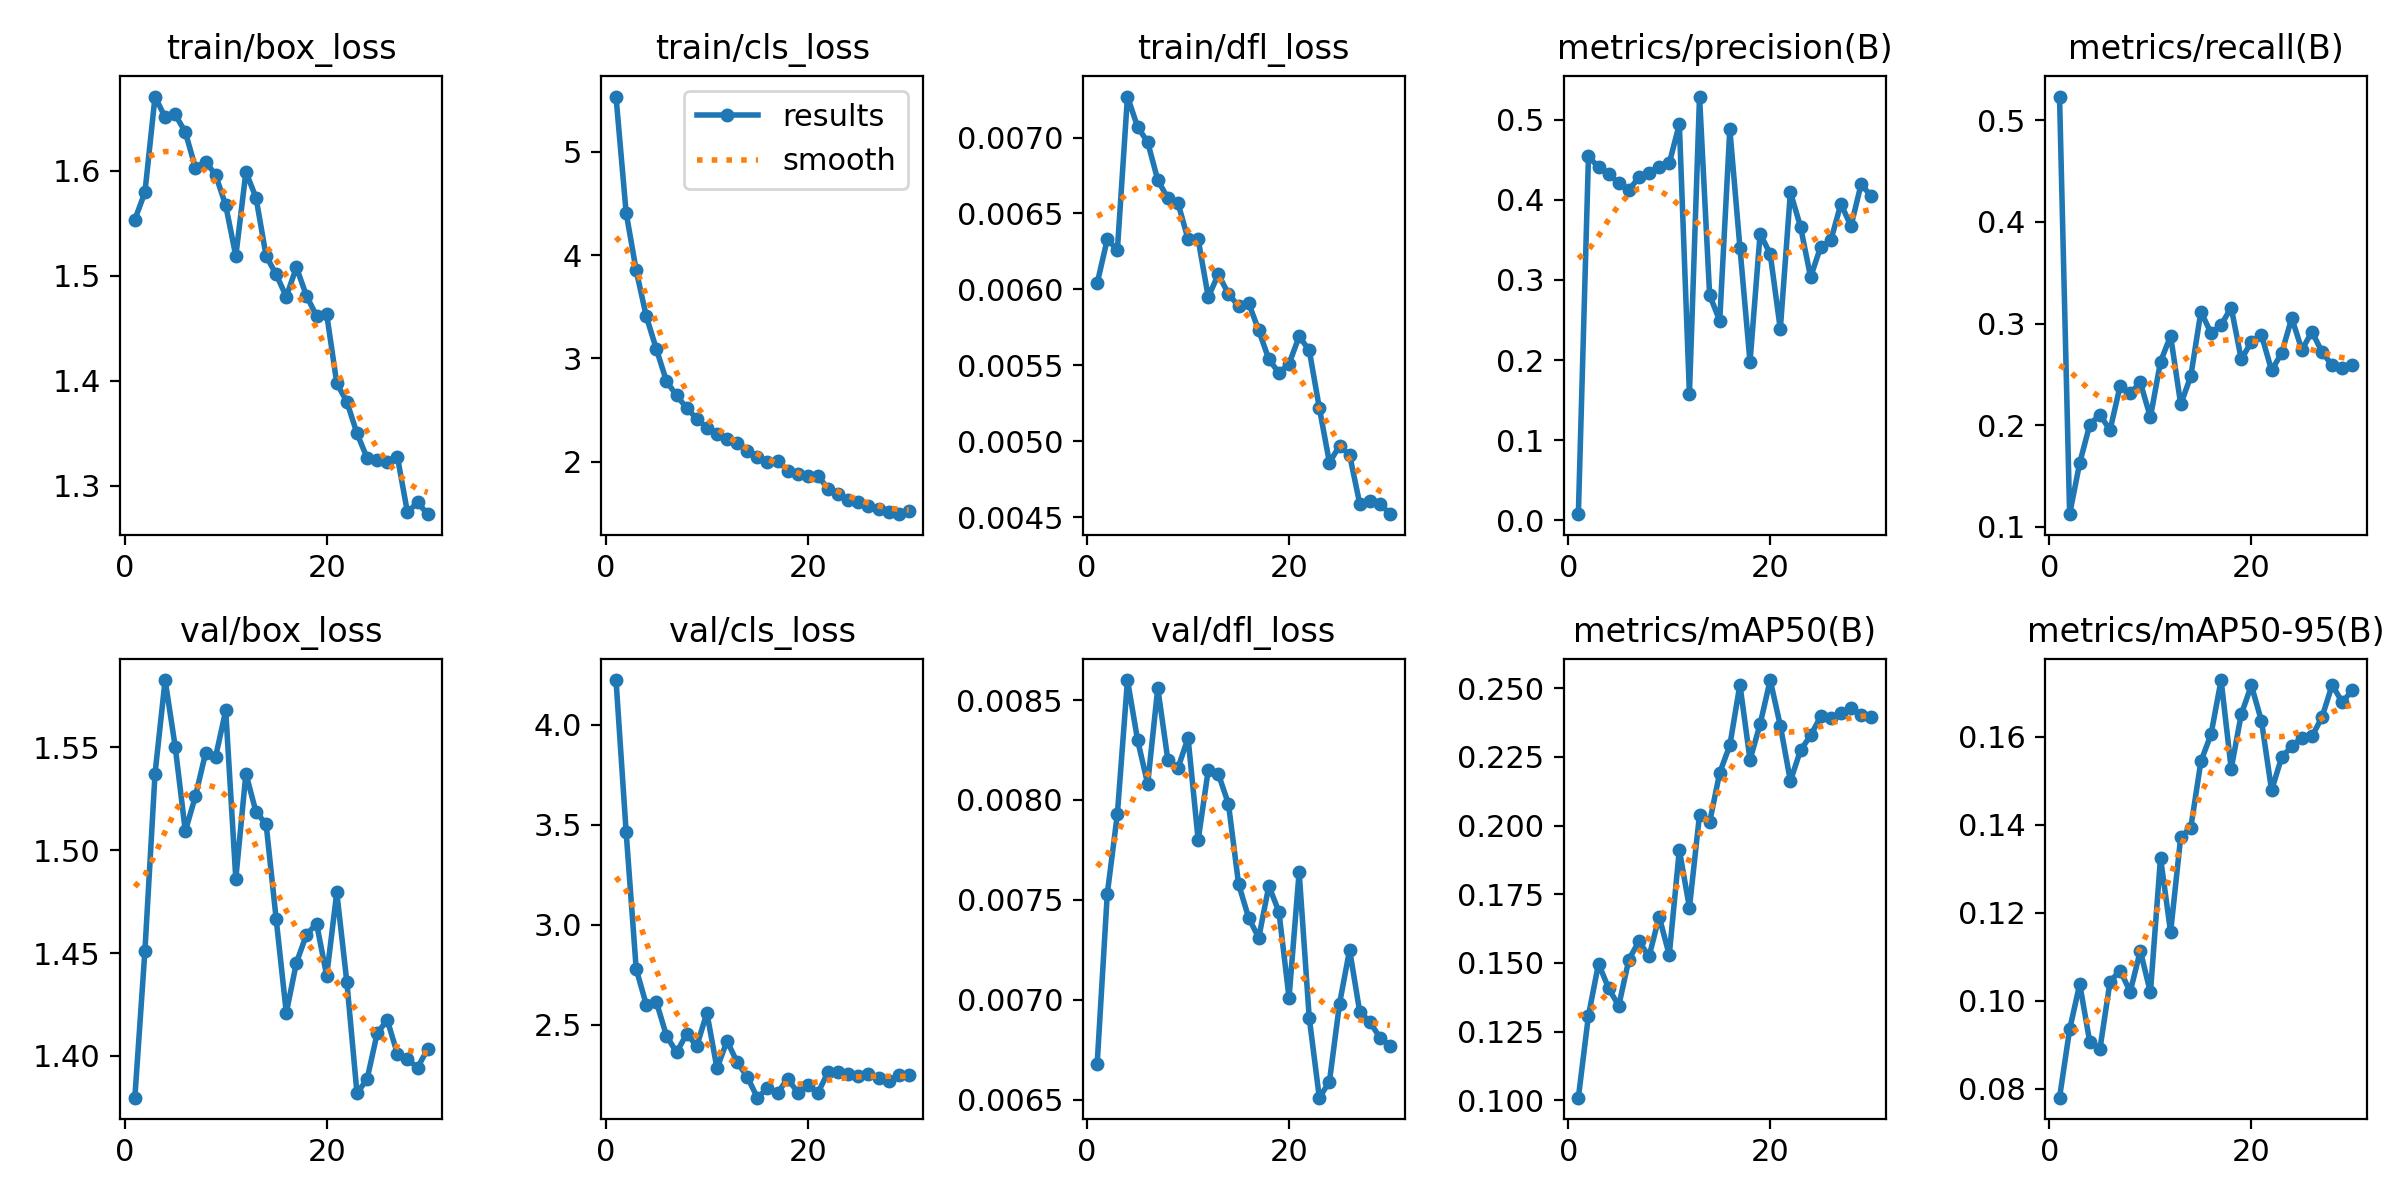

Data behind this chart, as committed beside it:
epoch, time, train/box_loss, train/cls_loss, train/dfl_loss, metrics/precision(B), metrics/recall(B), metrics/mAP50(B), metrics/mAP50-95(B), val/box_loss, val/cls_loss, val/dfl_loss, lr/pg0, lr/pg1, lr/pg2
1, 19.76, 1.553, 5.533, 0.00604, 0.00731, 0.5235, 0.1009, 0.07792, 1.38, 4.224, 0.00668, 0.000411, 0.000411, 0.000411
2, 30.75, 1.579, 4.411, 0.00633, 0.4547, 0.1123, 0.1308, 0.09343, 1.451, 3.466, 0.00753, 0.0008004, 0.0008004, 0.0008004
3, 41.33, 1.67, 3.851, 0.00626, 0.4407, 0.1628, 0.1498, 0.1038, 1.537, 2.778, 0.00793, 0.001162, 0.001162, 0.001162
4, 51.87, 1.651, 3.407, 0.00727, 0.4319, 0.2005, 0.1407, 0.09051, 1.583, 2.6, 0.0086, 0.001126, 0.001126, 0.001126
5, 62.15, 1.653, 3.09, 0.00707, 0.4214, 0.2103, 0.1344, 0.08898, 1.55, 2.613, 0.0083, 0.001085, 0.001085, 0.001085
6, 72.66, 1.637, 2.779, 0.00697, 0.4125, 0.1949, 0.1512, 0.1043, 1.509, 2.444, 0.00808, 0.001044, 0.001044, 0.001044
7, 83.28, 1.603, 2.642, 0.00672, 0.4283, 0.2386, 0.1579, 0.1068, 1.526, 2.361, 0.00856, 0.001002, 0.001002, 0.001002
8, 93.68, 1.609, 2.521, 0.0066, 0.4343, 0.2314, 0.1523, 0.102, 1.547, 2.454, 0.0082, 0.0009612, 0.0009612, 0.0009612
9, 104.2, 1.596, 2.418, 0.00657, 0.441, 0.2419, 0.1669, 0.1113, 1.545, 2.393, 0.00816, 0.00092, 0.00092, 0.00092
10, 114.7, 1.567, 2.331, 0.00633, 0.4457, 0.2077, 0.1529, 0.1018, 1.568, 2.559, 0.00831, 0.0008787, 0.0008787, 0.0008787
11, 125.2, 1.519, 2.267, 0.00633, 0.4948, 0.2624, 0.1912, 0.1325, 1.486, 2.282, 0.0078, 0.0008375, 0.0008375, 0.0008375
12, 135.9, 1.599, 2.218, 0.00595, 0.1573, 0.2878, 0.1701, 0.1156, 1.537, 2.419, 0.00815, 0.0007962, 0.0007962, 0.0007962
13, 146.1, 1.574, 2.183, 0.0061, 0.5293, 0.2204, 0.204, 0.1372, 1.518, 2.311, 0.00813, 0.000755, 0.000755, 0.000755
14, 156.6, 1.519, 2.109, 0.00597, 0.2812, 0.2481, 0.2012, 0.1393, 1.513, 2.239, 0.00798, 0.0007137, 0.0007137, 0.0007137
15, 167, 1.501, 2.051, 0.00589, 0.249, 0.3118, 0.2193, 0.1544, 1.466, 2.135, 0.00758, 0.0006725, 0.0006725, 0.0006725
16, 177.4, 1.48, 2.001, 0.00591, 0.4884, 0.2906, 0.2292, 0.1605, 1.421, 2.181, 0.00741, 0.0006312, 0.0006312, 0.0006312
17, 188, 1.508, 2.013, 0.00573, 0.3405, 0.2986, 0.2514, 0.1729, 1.445, 2.158, 0.00731, 0.00059, 0.00059, 0.00059
18, 198.3, 1.481, 1.917, 0.00554, 0.1975, 0.3158, 0.224, 0.1528, 1.459, 2.23, 0.00757, 0.0005487, 0.0005487, 0.0005487
19, 208.9, 1.462, 1.887, 0.00545, 0.3579, 0.2646, 0.237, 0.1652, 1.464, 2.16, 0.00744, 0.0005075, 0.0005075, 0.0005075
20, 219.4, 1.463, 1.865, 0.00551, 0.3326, 0.2821, 0.253, 0.1717, 1.439, 2.197, 0.00701, 0.0004662, 0.0004662, 0.0004662
21, 250.1, 1.397, 1.865, 0.00569, 0.2386, 0.2886, 0.2364, 0.1636, 1.479, 2.159, 0.00764, 0.000425, 0.000425, 0.000425
22, 261.6, 1.38, 1.74, 0.0056, 0.4097, 0.2539, 0.2162, 0.1478, 1.436, 2.262, 0.00691, 0.0003837, 0.0003837, 0.0003837
23, 273.2, 1.35, 1.691, 0.00522, 0.3667, 0.2709, 0.2274, 0.1554, 1.382, 2.265, 0.00651, 0.0003425, 0.0003425, 0.0003425
24, 283.9, 1.326, 1.63, 0.00486, 0.3037, 0.3054, 0.2328, 0.1578, 1.389, 2.251, 0.00659, 0.0003012, 0.0003012, 0.0003012
25, 295.1, 1.324, 1.615, 0.00497, 0.3415, 0.2741, 0.2397, 0.1598, 1.411, 2.245, 0.00698, 0.00026, 0.00026, 0.00026
26, 307.2, 1.322, 1.575, 0.00491, 0.3494, 0.2919, 0.2392, 0.1601, 1.417, 2.254, 0.00725, 0.0002188, 0.0002188, 0.0002188
27, 319.1, 1.328, 1.543, 0.00459, 0.3952, 0.2718, 0.2409, 0.1645, 1.401, 2.231, 0.00694, 0.0001775, 0.0001775, 0.0001775
28, 330.5, 1.275, 1.52, 0.00461, 0.3673, 0.2589, 0.2429, 0.1718, 1.398, 2.22, 0.00689, 0.0001363, 0.0001363, 0.0001363
29, 341, 1.284, 1.495, 0.00459, 0.4197, 0.2565, 0.2404, 0.1679, 1.394, 2.248, 0.00681, 9.5e-05, 9.5e-05, 9.5e-05
30, 351.4, 1.273, 1.523, 0.00452, 0.4049, 0.2588, 0.2395, 0.1706, 1.403, 2.25, 0.00677, 5.375e-05, 5.375e-05, 5.375e-05
